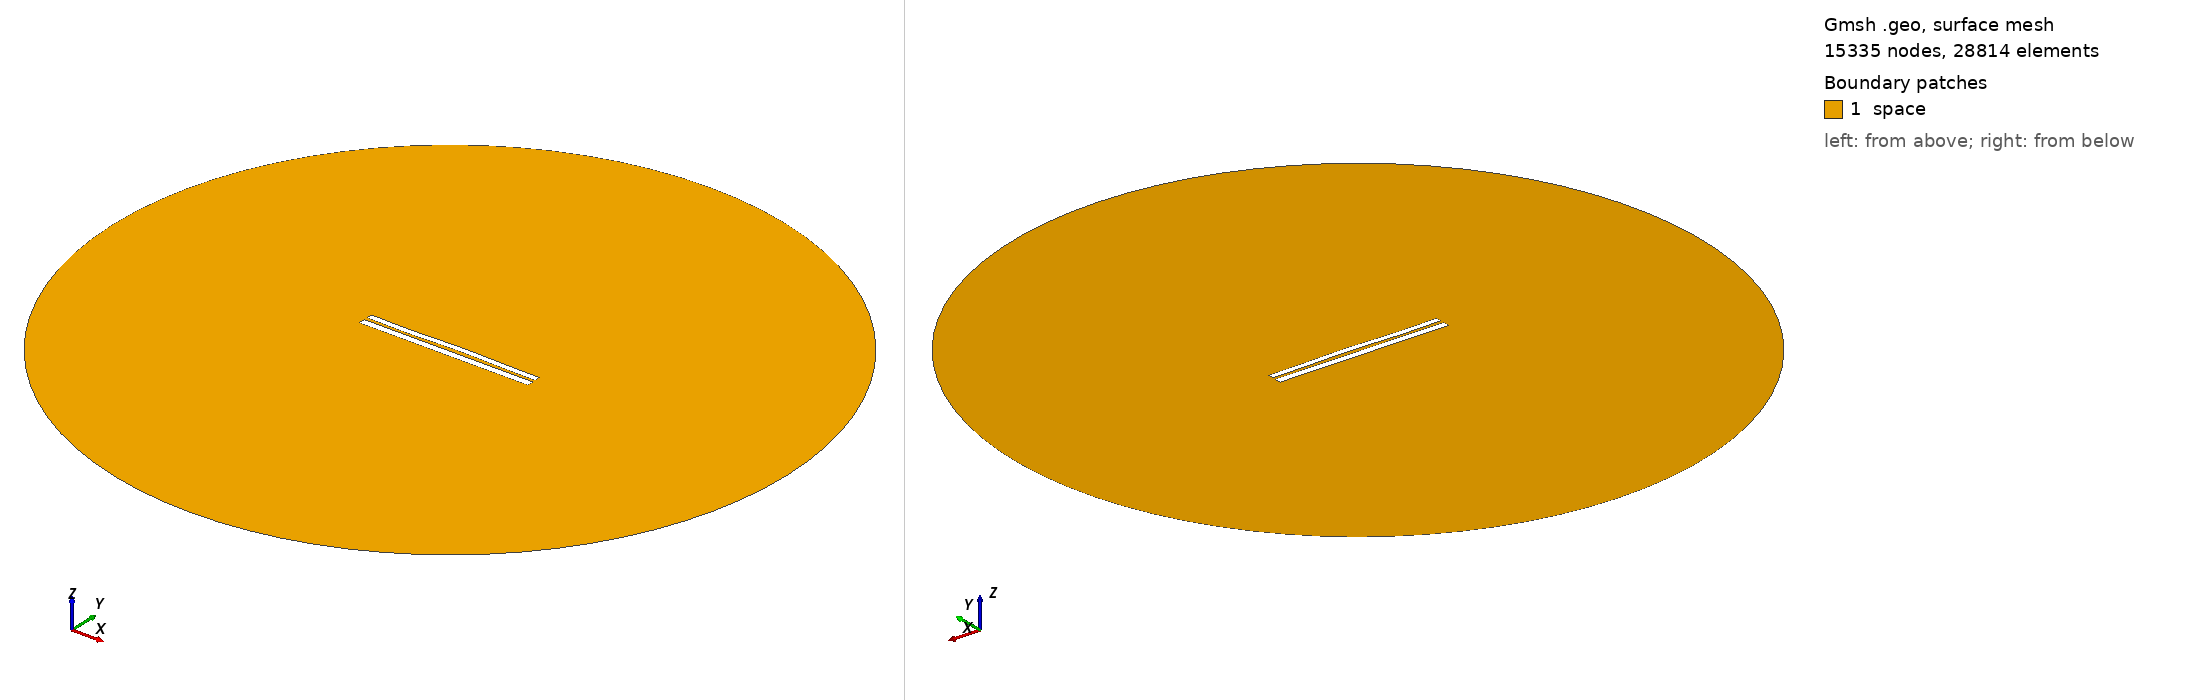

Gmsh geometry script, surface-meshed: 15335 nodes, 28814 surface elements. Boundary patches (legend numbers): 1 space. Left view from above one corner, right view from below the opposite corner. Legend entries are the model's physical surfaces. The drawing asked Gmsh for element sizes between 1% and 20% of the model's largest extent; the script's own settings can give other sizes.

=== 937.geo (drawn) ===
//---------------------------------------
// Geometry kernel
//---------------------------------------

SetFactory("OpenCASCADE");



//---------------------------------------
// Parameters of the geometry
//---------------------------------------

// Overetch of the upper plate
overetch = 0.25;

// Distance between the plates
distance = 1.75;

// Discretization over the x axis (for the deformation)
nx = 50; 

// Length of the plate
L = 100 - overetch; 

// Number of modes
n = 4; 

// 1st mode coefficient
coeff(1) = 0.0;
beta(1) = 0.596864 * 3.1415926535 / L;

// 2nd mode coefficient
coeff(2) = 0.15;
beta(2) = 1.49418 * 3.1415926535 / L;

// 3rd mode coefficient
coeff(3) = -0.15;
beta(3) = 2.50025 * 3.1415926535 / L;

// 4th mode coefficient
coeff(4) = -0.15;
beta(4) = 3.49999 * 3.1415926535 / L;



//---------------------------------------
// Upper plate (deformed rectangle)
//---------------------------------------

// Coordiantes of the upper plate
xmin = -50;
xmax = 50 - overetch;

// Height of the upper plate
yheight = 4 - 2 * overetch;

// Indexes of the points
UpperID[] = {};
LowerID[] = {};
LeftID[] = {};
RightID[] = {};

// Point index
p = 1;

// Horizontal edges
For i In {1:nx}
    x = xmin + (i-1)*(xmax - xmin)/(nx-1);

    y_bottom = distance / 2 + overetch;
    For j In {1:n}
        C = (Cosh(beta(j)*L) + Cos(beta(j)*L)) / (Sinh(beta(j)*L) + Sin(beta(j)*L));
        y_bottom  = y_bottom + coeff(j) * (Cosh(beta(j)*(x+50)) - Cos(beta(j)*(x+50)) - C * (Sinh(beta(j)*(x+50)) - Sin(beta(j)*(x+50))));
    EndFor

    y_top = y_bottom + yheight;

    Point(p) = {x, y_top, 0, 1.0};
    UpperID[i] = p;
    p = p + 1;

    Point(p) = {x, y_bottom, 0, 1.0};
    LowerID[i] = p;
    p = p + 1;
EndFor

// Create point lists
UpperPts[] = {}; LowerPts[] = {};
For i In {1:nx}
  UpperPts[] += {UpperID[i]};
  LowerPts[] += {LowerID[i]};
EndFor

// Build splines
Spline(1) = {UpperPts[]};
Spline(2) = {LowerPts[]};
Line(3) = {LowerPts[nx-1], UpperPts[nx-1]};
Line(4) = {LowerPts[0], UpperPts[0]};

// Build the plane surface
Curve Loop(1) = {2, 3, -1, -4};
Plane Surface(1) = {1};



//---------------------------------------
// Lower plate (rectangle)
//---------------------------------------

// Vertices
Point(1001) = {-50, -1, 0, 1.0};
Point(1002) = { 50, -1, 0, 1.0};
Point(1003) = { 50,  -5, 0, 1.0};
Point(1004) = {-50,  -5, 0, 1.0};

// Edges
Line(5) = {1001, 1002};
Line(6) = {1002, 1003};
Line(7) = {1003, 1004};
Line(8) = {1004, 1001};

// Plane surface
Line Loop(2) = {5, 6, 7, 8};
Plane Surface(2) = {2}; 



//---------------------------------------
// Outer (fictious) boundary
//---------------------------------------

// Points
Point(1005) = {0, 0, 0};       // Center
Point(1006) = {200, 0, 0};     // Start point
Point(1007) = {0, 200, 0};     // 90 degrees
Point(1008) = {-200, 0, 0};    // 180 degrees
Point(1009) = {0, -200, 0};    // 270 degrees

// Circle arcs (each needs start, center, end)
Circle(9) = {1006, 1005, 1007};
Circle(10) = {1007, 1005, 1008};
Circle(11) = {1008, 1005, 1009};
Circle(12) = {1009, 1005, 1006};

// Plane surface for the entire domain
Curve Loop(3) = {9, 10, 11, 12};
Surface(3) = {3};

// Subtract the plates from the whole domain to obtain the actual domain where we want to solve the equations
BooleanDifference{ Surface{3}; Delete; }{ Surface{1}; Surface{2}; Delete; }




//---------------------------------------
// Transfinite Lines/Curves
//---------------------------------------

// Set the number of points on the boundaries
r = 12;
d = 0.15;

// Plates
Transfinite Curve {1} = 50*r/4 Using Progression 1;
Transfinite Line {2} = 50*r Using Progression 1;
Transfinite Curve {3, 4} = 2*r Using Progression 1+d;
Transfinite Line {5} = 50*r Using Progression 1;
Transfinite Line {7} = 50*r/4 Using Progression 1;
Transfinite Line {6} = 2*r Using Progression 1+d;
Transfinite Line {8} = 2*r Using Progression 1-d;

// Outer boundary
Transfinite Line {9, 10, 11, 12} = 20 Using Progression 1;



//---------------------------------------
// Physical groups
//---------------------------------------                

// Physical curves (boundaries)
Physical Line("force_segment", 10) = {2};
Physical Line("upper_plate", 11) = {1, 3, 4};
Physical Line("lower_plate", 12) = {5, 6, 7, 8};
Physical Line("boundary", 20) = {9, 10, 11, 12};

// Physical Surfaces
Physical Surface("space", 30) = {3};



//---------------------------------------
// 6. Generate the Mesh
//---------------------------------------

// 2D mesh generation
Mesh 2;
